Run: headless pygame with SDL's dummy video driver; simulated clock (each Clock.tick advances the game by its frame time, no real sleeping); random seed 0; keys injected as events and as key.get_pressed() state; mouse plan: one left click at the window centre at the start of phase 2, then a move to the lower-right quarter at the start of phase 3; restart key R tapped at the start of phases 3 and 4.
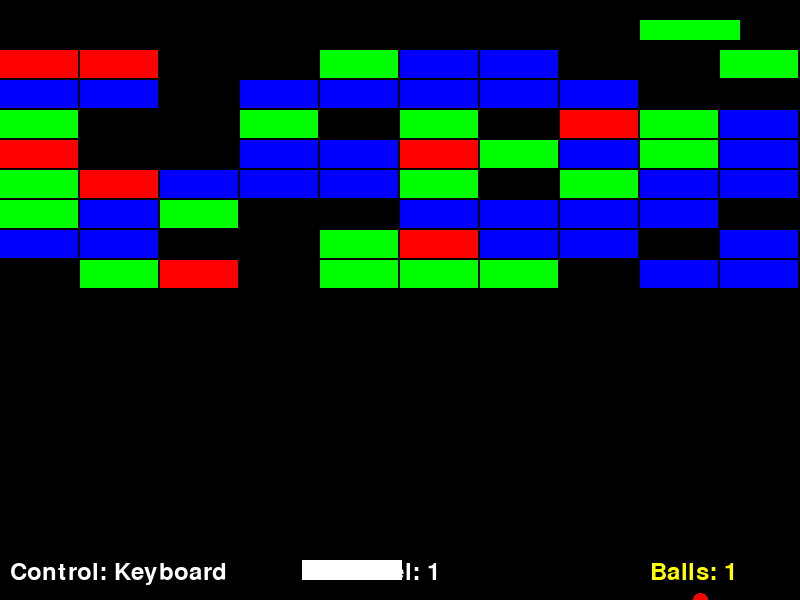
Frame 1 of 4 · flips 1–60 · no input
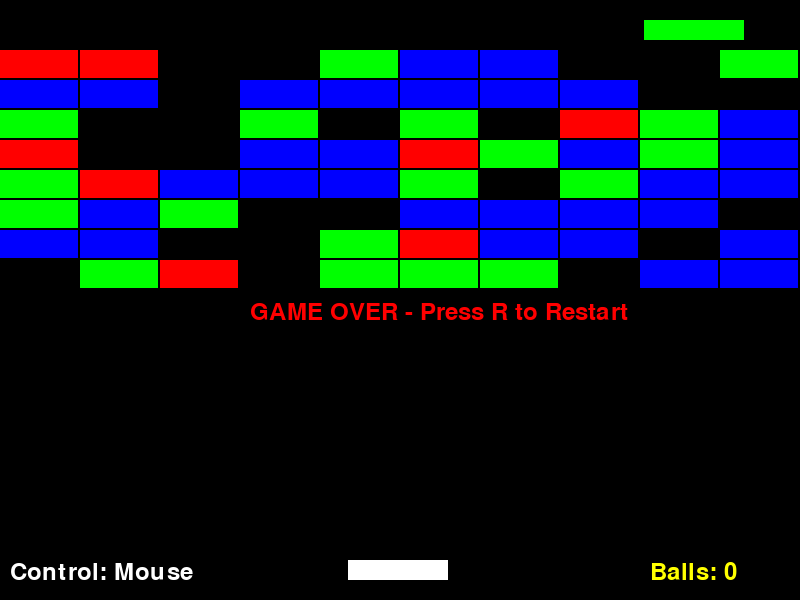
Frame 2 of 4 · flips 61–180 · clicked the window centre · tapped SPACE, RETURN · held RIGHT (→), D
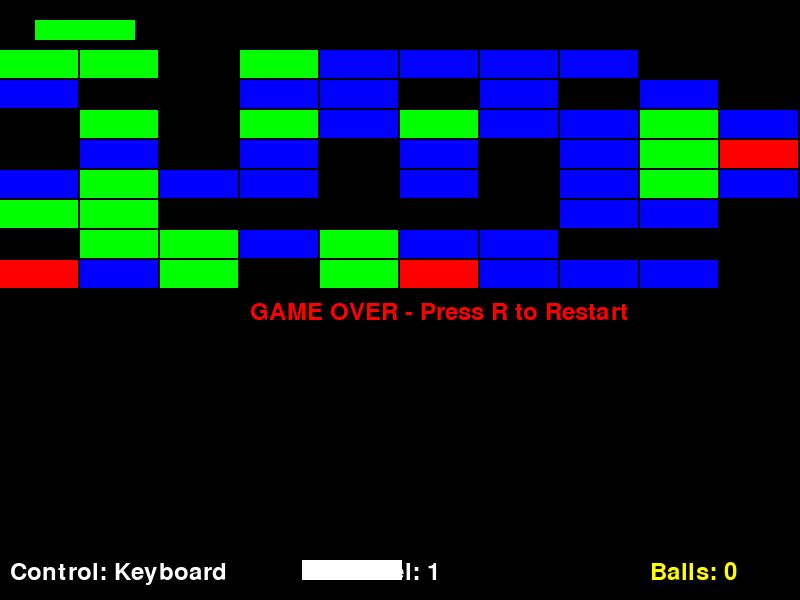
Frame 3 of 4 · flips 181–300 · moved the mouse to the lower-right quarter · tapped R · held DOWN (↓), S
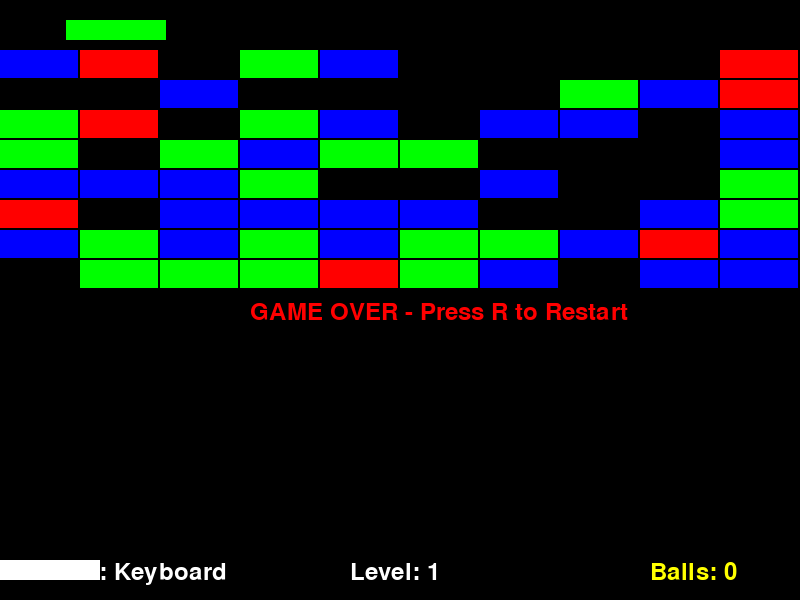
Frame 4 of 4 · flips 301–420 · tapped R · held LEFT (←), A, UP (↑), W

The pygame program that drew these frames:

import pygame
import sys
import random
import math

# Initialize Pygame
pygame.init()

# Set up the game window
WIDTH, HEIGHT = 800, 600
screen = pygame.display.set_mode((WIDTH, HEIGHT))
pygame.display.set_caption("Arkanoid Variant with 50 Levels")

# Colors
WHITE = (255, 255, 255)
BLACK = (0, 0, 0)
RED = (255, 0, 0)
BLUE = (0, 0, 255)
GREEN = (0, 255, 0)
YELLOW = (255, 255, 0)

class Paddle:
    WIDTH = 100
    HEIGHT = 20
    SPEED = 10

    def __init__(self, x, y, color):
        self.rect = pygame.Rect(x, y, self.WIDTH, self.HEIGHT)
        self.color = color
        self.target_x = x

    def move(self, target_x, smoothing_factor):
        self.target_x = target_x
        self.rect.centerx += (self.target_x - self.rect.centerx) * smoothing_factor
        self.rect.clamp_ip(screen.get_rect())

    def draw(self, surface):
        pygame.draw.rect(surface, self.color, self.rect)

class PlayerPaddle(Paddle):
    def __init__(self):
        super().__init__(WIDTH // 2 - self.WIDTH // 2, HEIGHT - 40, WHITE)
        self.mouse_control_active = False

    def handle_input(self, smoothing_factor):
        if self.mouse_control_active:
            self.target_x = pygame.mouse.get_pos()[0]
        else:
            keys = pygame.key.get_pressed()
            if keys[pygame.K_LEFT]:
                self.target_x -= self.SPEED
            if keys[pygame.K_RIGHT]:
                self.target_x += self.SPEED
        self.move(self.target_x, smoothing_factor)

    def toggle_control(self):
        self.mouse_control_active = not self.mouse_control_active

class EnemyPaddle(Paddle):
    def __init__(self, difficulty):
        super().__init__(WIDTH // 2 - self.WIDTH // 2, 20, GREEN)
        self.difficulty = difficulty

    def track_balls(self, balls):
        active_balls = [ball for ball in balls if ball.active]
        if not active_balls:
            return

        lowest_ball = max(active_balls, key=lambda b: b.rect.y)
        desired_x = lowest_ball.rect.centerx

        max_offset = self.WIDTH * (1 - self.difficulty)
        random_offset = random.uniform(-max_offset, max_offset)
        desired_x += random_offset

        speed = 5 + (5 * self.difficulty)
        if self.rect.centerx < desired_x:
            self.target_x += min(speed, desired_x - self.rect.centerx)
        elif self.rect.centerx > desired_x:
            self.target_x -= min(speed, self.rect.centerx - desired_x)

        self.move(self.target_x, 1)  # Use smoothing factor of 1 for immediate movement

class Ball:
    SIZE = 15
    
    def __init__(self):
        self.rect = pygame.Rect(WIDTH // 2 - self.SIZE // 2, HEIGHT // 2 - self.SIZE // 2, self.SIZE, self.SIZE)
        self.speed = [random.choice([-5, 5]), random.choice([-5, 5])]
        self.active = True
    
    def move(self):
        self.rect.x += self.speed[0]
        self.rect.y += self.speed[1]
    
    def bounce(self, axis):
        self.speed[axis] *= -1

    def draw(self, surface):
        pygame.draw.ellipse(surface, RED, self.rect)

class Brick:
    WIDTH = 80
    HEIGHT = 30

    def __init__(self, x, y, color=BLUE, strength=1):
        self.rect = pygame.Rect(x, y, self.WIDTH - 2, self.HEIGHT - 2)
        self.color = color
        self.strength = strength

    def hit(self):
        self.strength -= 1
        return self.strength <= 0

    def draw(self, surface):
        pygame.draw.rect(surface, self.color, self.rect)

class Level:
    def __init__(self, layout):
        self.bricks = []
        for row, line in enumerate(layout):
            for col, char in enumerate(line):
                if char != ' ':
                    color = BLUE
                    strength = 1
                    if char == '2':
                        color = GREEN
                        strength = 2
                    elif char == '3':
                        color = RED
                        strength = 3
                    self.bricks.append(Brick(col * Brick.WIDTH, row * Brick.HEIGHT + 50, color, strength))

def generate_levels(num_levels):
    levels = []
    for _ in range(num_levels):
        layout = []
        for row in range(8):
            line = ''
            for col in range(10):
                if random.random() < 0.7:  # 70% chance of a brick
                    line += str(random.choices(['1', '2', '3'], weights=[0.6, 0.3, 0.1])[0])
                else:
                    line += ' '
            layout.append(line)
        levels.append(Level(layout))
    return levels

class Game:
    def __init__(self):
        self.player_paddle = PlayerPaddle()
        self.enemy_paddle = EnemyPaddle(difficulty=0.7)
        self.balls = [Ball()]
        self.levels = generate_levels(50)
        self.current_level = 0
        self.load_level(self.current_level)
        self.font = pygame.font.Font(None, 36)
        self.clock = pygame.time.Clock()
        self.game_over = False
        self.game_won = False

    def load_level(self, level_index):
        self.bricks = self.levels[level_index].bricks.copy()

    def handle_events(self):
        for event in pygame.event.get():
            if event.type == pygame.QUIT:
                return False
            elif event.type == pygame.MOUSEBUTTONDOWN:
                if event.button == 1:  # Left mouse button
                    self.player_paddle.toggle_control()
            elif event.type == pygame.KEYDOWN:
                if event.key == pygame.K_SPACE:
                    self.balls.append(Ball())
                elif event.key == pygame.K_r and (self.game_over or self.game_won):
                    self.__init__()  # Restart the game
        return True

    def update(self):
        if self.game_over or self.game_won:
            return

        self.player_paddle.handle_input(smoothing_factor=0.2)
        self.enemy_paddle.track_balls(self.balls)

        for ball in self.balls:
            if not ball.active:
                continue

            ball.move()

            # Ball collision with walls
            if ball.rect.left <= 0 or ball.rect.right >= WIDTH:
                ball.bounce(0)
            if ball.rect.top <= 0:
                ball.bounce(1)

            # Ball collision with paddles
            for paddle in (self.player_paddle, self.enemy_paddle):
                if ball.rect.colliderect(paddle.rect):
                    relative_intersect_x = (paddle.rect.centerx - ball.rect.centerx) / (Paddle.WIDTH / 2)
                    bounce_angle = relative_intersect_x * (math.pi / 3)
                    speed = math.sqrt(ball.speed[0]**2 + ball.speed[1]**2)
                    ball.speed[0] = -speed * math.sin(bounce_angle)
                    ball.speed[1] = -speed * math.cos(bounce_angle)
                    if paddle == self.enemy_paddle:
                        ball.speed[1] = abs(ball.speed[1])  # Ensure the ball moves downward
                    else:
                        ball.speed[1] = -abs(ball.speed[1])  # Ensure the ball moves upward

            # Ball collision with bricks
            for brick in self.bricks[:]:
                if ball.rect.colliderect(brick.rect):
                    if brick.hit():
                        self.bricks.remove(brick)
                    ball.bounce(1)

            # Check if ball is out of bounds
            if ball.rect.top >= HEIGHT:
                ball.active = False

        # Remove inactive balls
        self.balls = [ball for ball in self.balls if ball.active]

        # Check for level completion
        if not self.bricks:
            self.current_level += 1
            if self.current_level < len(self.levels):
                self.load_level(self.current_level)
            else:
                self.game_won = True

        # Check for game over
        if not self.balls:
            self.game_over = True

    def draw(self):
        screen.fill(BLACK)
        self.player_paddle.draw(screen)
        self.enemy_paddle.draw(screen)
        for ball in self.balls:
            ball.draw(screen)
        for brick in self.bricks:
            brick.draw(screen)

        # Draw control mode indicator and ball count
        control_text = "Mouse" if self.player_paddle.mouse_control_active else "Keyboard"
        ball_count_text = f"Balls: {len(self.balls)}"
        level_text = f"Level: {self.current_level + 1}"
        control_surface = self.font.render(f"Control: {control_text}", True, WHITE)
        ball_count_surface = self.font.render(ball_count_text, True, YELLOW)
        level_surface = self.font.render(level_text, True, WHITE)
        screen.blit(control_surface, (10, HEIGHT - 40))
        screen.blit(ball_count_surface, (WIDTH - 150, HEIGHT - 40))
        screen.blit(level_surface, (WIDTH // 2 - 50, HEIGHT - 40))

        if self.game_over:
            game_over_text = self.font.render("GAME OVER - Press R to Restart", True, RED)
            screen.blit(game_over_text, (WIDTH // 2 - 150, HEIGHT // 2))
        elif self.game_won:
            win_text = self.font.render("YOU WON! - Press R to Restart", True, GREEN)
            screen.blit(win_text, (WIDTH // 2 - 150, HEIGHT // 2))

        pygame.display.flip()

    def run(self):
        while True:
            if not self.handle_events():
                return

            self.update()
            self.draw()

            self.clock.tick(60)

if __name__ == "__main__":
    game = Game()
    game.run()
    pygame.quit()
    sys.exit()
